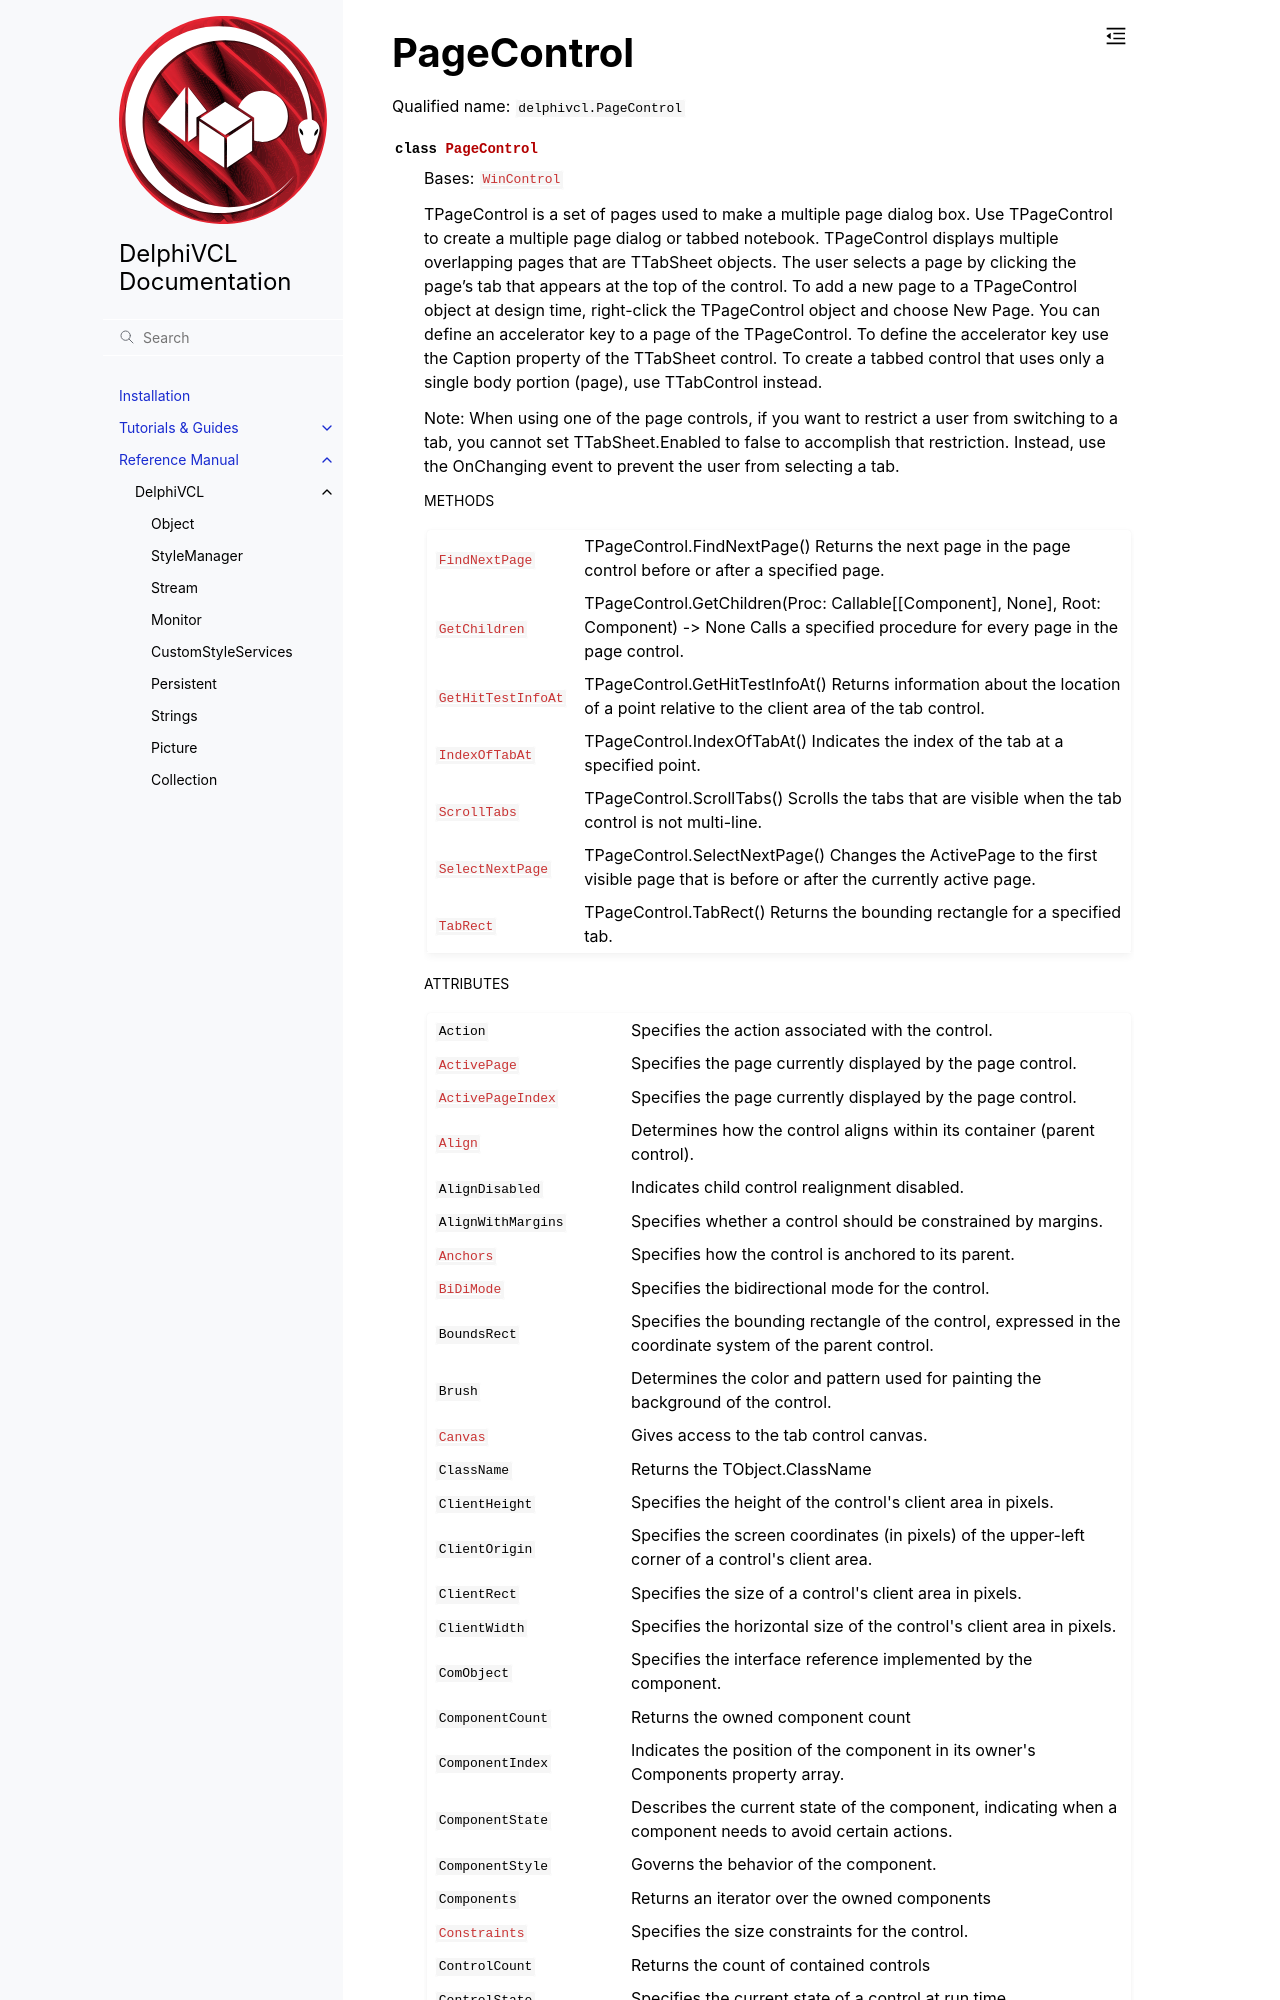

repository: Embarcadero/DelphiVCL4Python · page: reference/delphivcl.PageControl.html · generator: sphinx

PageControl
===========

Qualified name: ``delphivcl.PageControl``

.. currentmodule:: delphivcl

.. autoclass:: PageControl
   :show-inheritance:
   :members:

   
   .. rubric:: Methods

   .. autosummary::
      :nosignatures:
      
      ~PageControl.Assign
      ~PageControl.BindMethodsToEvents
      ~PageControl.BringToFront
      ~PageControl.CanFocus
      ~PageControl.ClientToScreen
      ~PageControl.Create
      ~PageControl.Destroy
      ~PageControl.FindNextPage
      ~PageControl.Free
      ~PageControl.GetChildren
      ~PageControl.GetHitTe
